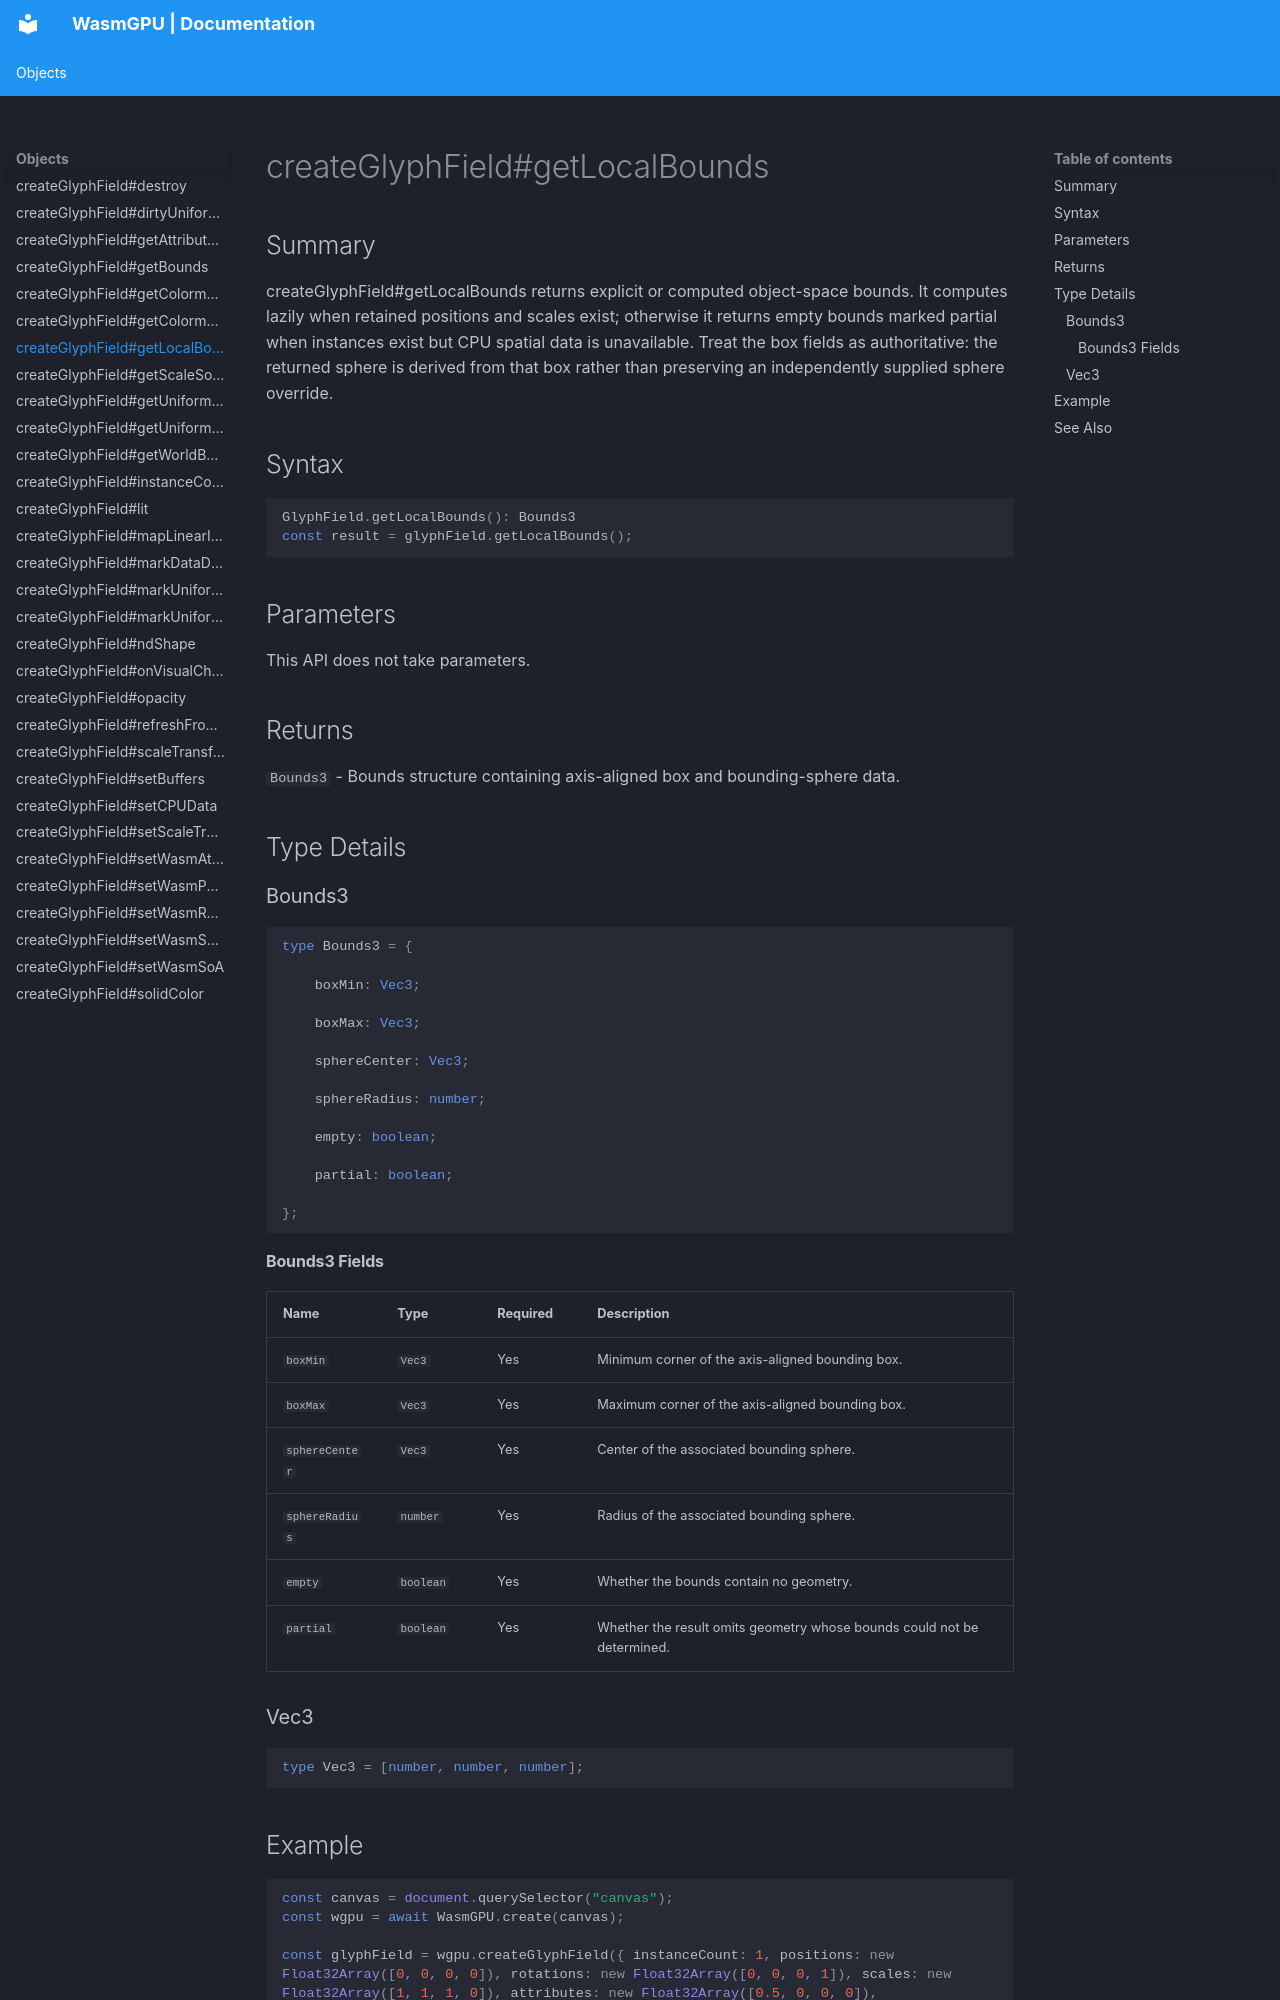

repository: Zushah/WasmGPU · page: objects/createglyphfield-getlocalbounds/index.html · generator: mkdocs

# createGlyphField#getLocalBounds

## Summary
createGlyphField#getLocalBounds returns explicit or computed object-space bounds. It computes lazily when retained positions and scales exist; otherwise it returns empty bounds marked partial when instances exist but CPU spatial data is unavailable. Treat the box fields as authoritative: the returned sphere is derived from that box rather than preserving an independently supplied sphere override.

## Syntax
```ts
GlyphField.getLocalBounds(): Bounds3
const result = glyphField.getLocalBounds();
```

## Parameters
This API does not take parameters.

## Returns
`Bounds3` - Bounds structure containing axis-aligned box and bounding-sphere data.

## Type Details
### Bounds3

```ts
type Bounds3 = {

    boxMin: Vec3;

    boxMax: Vec3;

    sphereCenter: Vec3;

    sphereRadius: number;

    empty: boolean;

    partial: boolean;

};
```

#### Bounds3 Fields
| Name | Type | Required | Description |
| --- | --- | --- | --- |
| `boxMin` | `Vec3` | Yes | Minimum corner of the axis-aligned bounding box. |
| `boxMax` | `Vec3` | Yes | Maximum corner of the axis-aligned bounding box. |
| `sphereCenter` | `Vec3` | Yes | Center of the associated bounding sphere. |
| `sphereRadius` | `number` | Yes | Radius of the associated bounding sphere. |
| `empty` | `boolean` | Yes | Whether the bounds contain no geometry. |
| `partial` | `boolean` | Yes | Whether the result omits geometry whose bounds could not be determined. |

### Vec3

```ts
type Vec3 = [number, number, number];
```

## Example
```js
const canvas = document.querySelector("canvas");
const wgpu = await WasmGPU.create(canvas);

const glyphField = wgpu.createGlyphField({ instanceCount: 1, positions: new Float32Array([0, 0, 0, 0]), rotations: new Float32Array([0, 0, 0, 1]), scales: new Float32Array([1, 1, 1, 0]), attributes: new Float32Array([0.5, 0, 0, 0]), scaleTransform: { mode: "linear", domainMin: 0, domainMax: 1 } });
const result = glyphField.getLocalBounds();
console.log(result);
```
